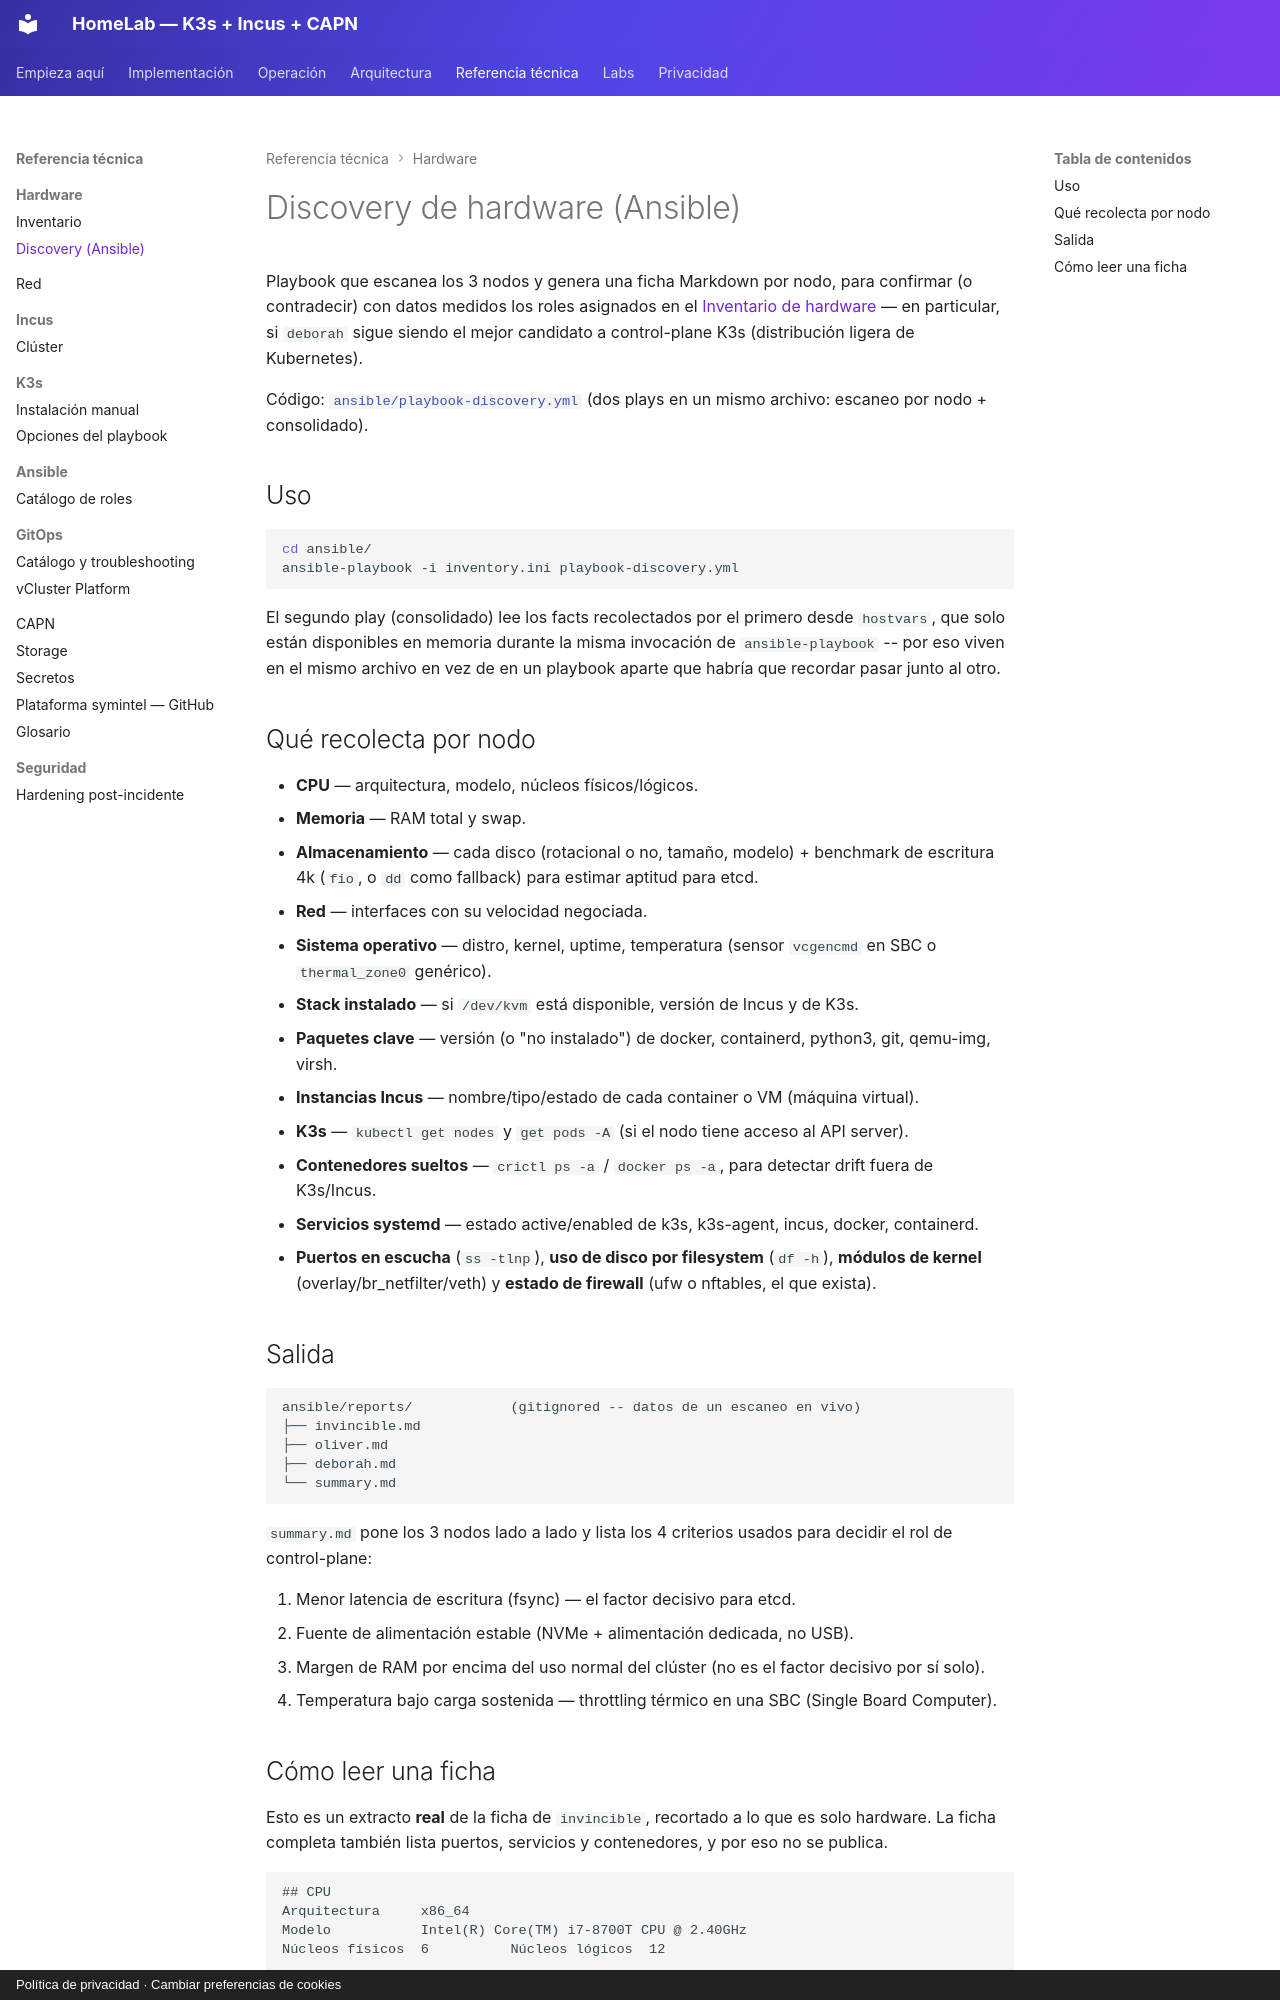

repository: symintel/homelab · page: hardware/discovery/index.html · generator: mkdocs · copyright: Política de privacidad · Cambiar preferencias de cookies

# Discovery de hardware (Ansible)

Playbook que escanea los 3 nodos y genera una ficha Markdown por nodo, para
confirmar (o contradecir) con datos medidos los roles asignados en el
[Inventario de hardware](inventory.md) — en particular, si `deborah`
sigue siendo el mejor candidato a control-plane K3s (distribución ligera de Kubernetes).

Código: [`ansible/playbook-discovery.yml`](https://github.com/symintel/homelab/blob/main/ansible/playbook-discovery.yml)
(dos plays en un mismo archivo: escaneo por nodo + consolidado).

## Uso

```bash
cd ansible/
ansible-playbook -i inventory.ini playbook-discovery.yml
```

El segundo play (consolidado) lee los facts recolectados por el primero
desde `hostvars`, que solo están disponibles en memoria durante la misma
invocación de `ansible-playbook` -- por eso viven en el mismo archivo en
vez de en un playbook aparte que habría que recordar pasar junto al otro.

## Qué recolecta por nodo

- **CPU** — arquitectura, modelo, núcleos físicos/lógicos.
- **Memoria** — RAM total y swap.
- **Almacenamiento** — cada disco (rotacional o no, tamaño, modelo) +
  benchmark de escritura 4k (`fio`, o `dd` como fallback) para estimar
  aptitud para etcd.
- **Red** — interfaces con su velocidad negociada.
- **Sistema operativo** — distro, kernel, uptime, temperatura (sensor
  `vcgencmd` en SBC o `thermal_zone0` genérico).
- **Stack instalado** — si `/dev/kvm` está disponible, versión de Incus y
  de K3s.
- **Paquetes clave** — versión (o "no instalado") de docker, containerd,
  python3, git, qemu-img, virsh.
- **Instancias Incus** — nombre/tipo/estado de cada container o VM (máquina virtual).
- **K3s** — `kubectl get nodes` y `get pods -A` (si el nodo tiene acceso al
  API server).
- **Contenedores sueltos** — `crictl ps -a` / `docker ps -a`, para detectar
  drift fuera de K3s/Incus.
- **Servicios systemd** — estado active/enabled de k3s, k3s-agent, incus,
  docker, containerd.
- **Puertos en escucha** (`ss -tlnp`), **uso de disco por filesystem**
  (`df -h`), **módulos de kernel** (overlay/br_netfilter/veth) y **estado
  de firewall** (ufw o nftables, el que exista).

## Salida

```
ansible/reports/            (gitignored -- datos de un escaneo en vivo)
├── invincible.md
├── oliver.md
├── deborah.md
└── summary.md
```

`summary.md` pone los 3 nodos lado a lado y lista los 4 criterios usados
para decidir el rol de control-plane:

1. Menor latencia de escritura (fsync) — el factor decisivo para etcd.
2. Fuente de alimentación estable (NVMe + alimentación dedicada, no USB).
3. Margen de RAM por encima del uso normal del clúster (no es el factor
   decisivo por sí solo).
4. Temperatura bajo carga sostenida — throttling térmico en una SBC (Single Board Computer).
